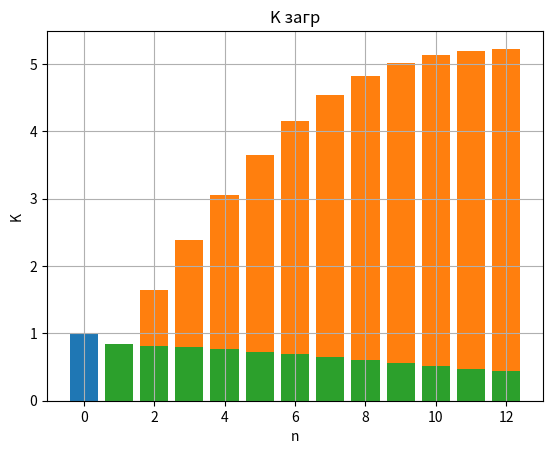

Generate this figure with matplotlib:
import matplotlib.pyplot as plt

R = [1, 8, 11, 9]
G = [1, 5, 8, 6]
B = [3, 7, 11, 8]
RGB = [5, 20, 30, 23]

Tc = R[1]
print(Tc)
Ts = G[1] + B[1] + RGB[2]
print(Ts)

l = 1 / Tc      # интенсивность потока заявок
m = 1 / Ts      # интенсивность потока обслуживания
p = l / m
A = [1] #       1,      p,              p^2,                p^3,        p^4, ...
P0 = [1] #      1 / 1,  1 / (1 + p),    1 / (1 + p + p^2), ...

sum = A[0]

for i in range(1, 20):
    A.append(A[-1] * p / i)
    sum += A[-1]
    P0.append(1 / sum)

n = 0

while A[n] * P0[n] > 0.01:
    n += 1
print(n)


def otk(n):
    x = [i for i in range(n + 1)]
    y = [A[i] * P0[i] for i in x]
    plt.title("P отк")  # заголовок
    plt.xlabel("n")  # ось абсцисс
    plt.ylabel("P")  # ось ординат
    plt.grid()  # включение отображение сетки
    plt.bar(x, y)
    plt.show()


B = []


def busy(n):
    x = [i for i in range(n + 1)]
    y = []
    for i in x:
        sm = 0
        for j in range(i + 1):
            sm += A[j] * P0[i] * j
        B.append(sm)
    plt.title("M зан")  # заголовок
    plt.xlabel("n")  # ось абсцисс
    plt.ylabel("M")  # ось ординат
    plt.grid()  # включение отображение сетки
    plt.bar(x, B)
    plt.show()


def zagr(n):
    x = [i for i in range(n + 1)]
    for i in range(1, n + 1):
        B[i] /= i
    plt.title("K загр")  # заголовок
    plt.xlabel("n")  # ось абсцисс
    plt.ylabel("K")  # ось ординат
    plt.grid()  # включение отображение сетки
    plt.bar(x, B)
    plt.show()


otk(n)
busy(n)
zagr(n)

    # x = []
    # y = []
    #
    # plt.title("P(3 <= k)")  # заголовок
# plt.xlabel("n")  # ось абсцисс
# plt.ylabel("P(k)")  # ось ординат
# plt.grid()  # включение отображение сетки
# plt.plot(x, y)
# plt.show()